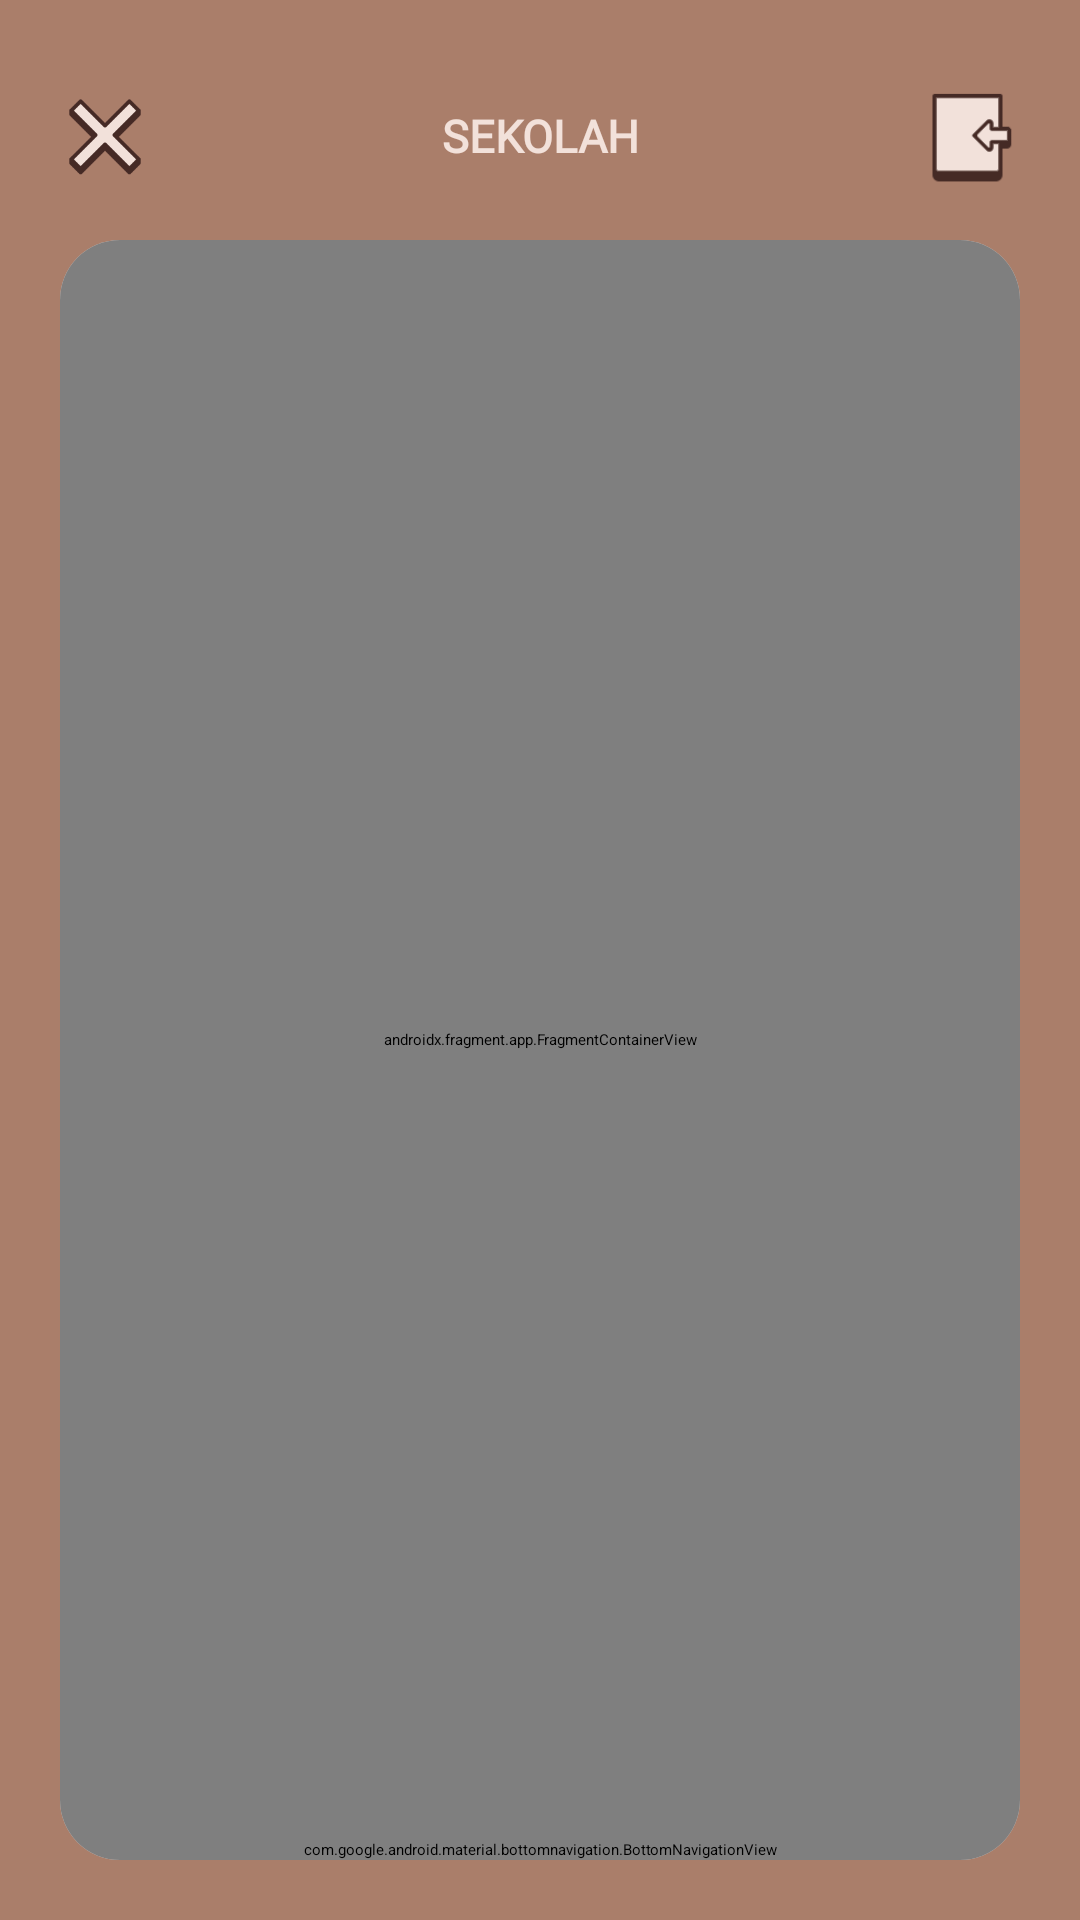

Produce the Android XML layout that renders to this screen, including the resource entries it uses.
<!-- AndroidManifest.xml: application theme Theme.PintarBiologi -->
<!-- res/layout/activity_school.xml -->
<?xml version="1.0" encoding="utf-8"?>
<androidx.constraintlayout.widget.ConstraintLayout xmlns:android="http://schemas.android.com/apk/res/android"
    xmlns:app="http://schemas.android.com/apk/res-auto"
    xmlns:tools="http://schemas.android.com/tools"
    android:layout_width="match_parent"
    android:layout_height="match_parent"
    android:background="@color/brown_light"
    tools:context=".activity.SchoolActivity"
    tools:ignore="ContentDescription">
    <TextView
        android:layout_width="wrap_content"
        android:layout_height="wrap_content"
        android:fontFamily="@font/montserrat"
        android:textColor="@color/white"
        android:textStyle="bold"
        android:textSize="15sp"
        android:text="SEKOLAH"
        app:layout_constraintTop_toTopOf="@id/button_close"
        app:layout_constraintBottom_toBottomOf="@id/button_close"
        app:layout_constraintStart_toStartOf="parent"
        app:layout_constraintEnd_toEndOf="parent"
        tools:ignore="HardcodedText"/>
    <ImageView
        android:id="@+id/button_close"
        android:layout_width="30dp"
        android:layout_height="30dp"
        android:layout_marginTop="30dp"
        android:layout_marginStart="20dp"
        android:adjustViewBounds="true"
        android:src="@drawable/button_close"
        app:layout_constraintTop_toTopOf="parent"
        app:layout_constraintStart_toStartOf="parent"/>
    <ImageView
        android:id="@+id/button_login"
        android:layout_width="35dp"
        android:layout_height="35dp"
        android:layout_marginEnd="20dp"
        android:adjustViewBounds="true"
        android:src="@drawable/button_login"
        app:layout_constraintTop_toTopOf="@id/button_close"
        app:layout_constraintBottom_toBottomOf="@id/button_close"
        app:layout_constraintEnd_toEndOf="parent"/>
    <androidx.cardview.widget.CardView
        android:layout_width="match_parent"
        android:layout_height="0dp"
        android:layout_margin="20dp"
        app:cardCornerRadius="20dp"
        app:layout_constraintTop_toBottomOf="@id/button_close"
        app:layout_constraintBottom_toBottomOf="parent">
        <androidx.constraintlayout.widget.ConstraintLayout
            android:layout_width="match_parent"
            android:layout_height="match_parent"
            android:background="@color/white">
            <androidx.fragment.app.FragmentContainerView
                android:id="@+id/fragmentContainerView"
                android:name="androidx.navigation.fragment.NavHostFragment"
                android:layout_width="match_parent"
                android:layout_height="0dp"
                app:defaultNavHost="true"
                app:layout_constraintTop_toTopOf="parent"
                app:layout_constraintBottom_toTopOf="@id/bnav_school"
                app:navGraph="@navigation/navigation_school"/>
            <com.google.android.material.bottomnavigation.BottomNavigationView
                android:id="@+id/bnav_school"
                android:layout_width="match_parent"
                android:layout_height="wrap_content"
                app:layout_constraintBottom_toBottomOf="parent"
                app:menu="@menu/menu_school"/>
        </androidx.constraintlayout.widget.ConstraintLayout>
    </androidx.cardview.widget.CardView>
</androidx.constraintlayout.widget.ConstraintLayout>
<!-- resources referenced by this layout -->
<resources>
  <color name="brown_light">#AA7E6A</color>
  <color name="white">#F2E1DA</color>
  <!-- drawable button_close: png bitmap (drawable, 1463 bytes) -->
  <!-- drawable button_login: png bitmap (drawable, 39749 bytes) -->
  <style name="Theme.PintarBiologi" parent="Theme.MaterialComponents.DayNight.NoActionBar">
          
          <item name="colorPrimary">@color/brown</item>
          <item name="colorPrimaryVariant">@color/brown_light</item>
          <item name="colorOnPrimary">@color/white</item>
          
          <item name="colorSecondary">@color/brown</item>
          <item name="colorSecondaryVariant">@color/brown</item>
          <item name="colorOnSecondary">@color/black</item>
          
          <item name="android:statusBarColor" tools:targetApi="l">?attr/colorPrimaryVariant</item>
          
      </style>
  <color name="brown">#775042</color>
  <color name="black">#2b2b2b</color>
</resources>
